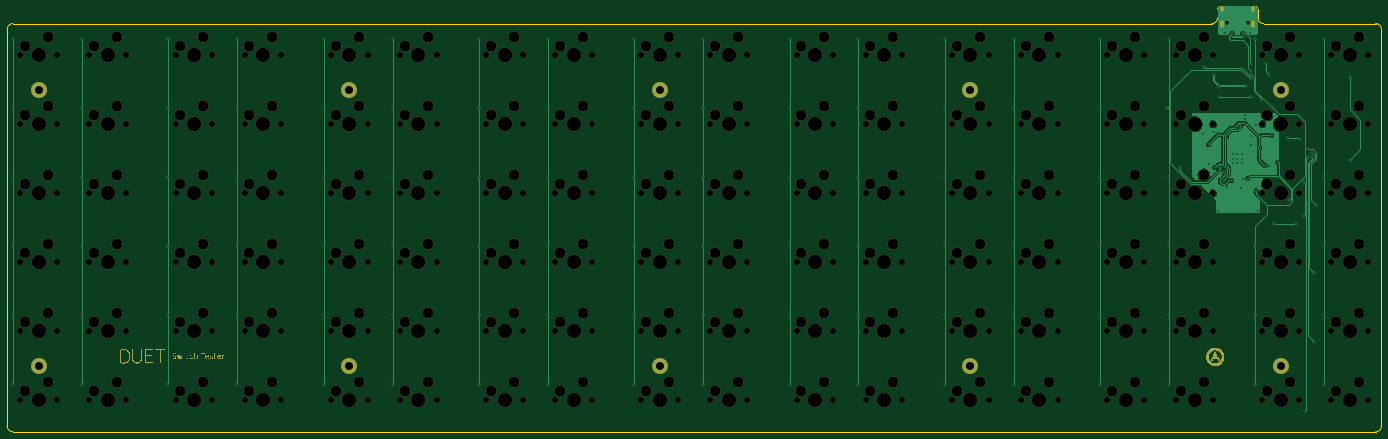
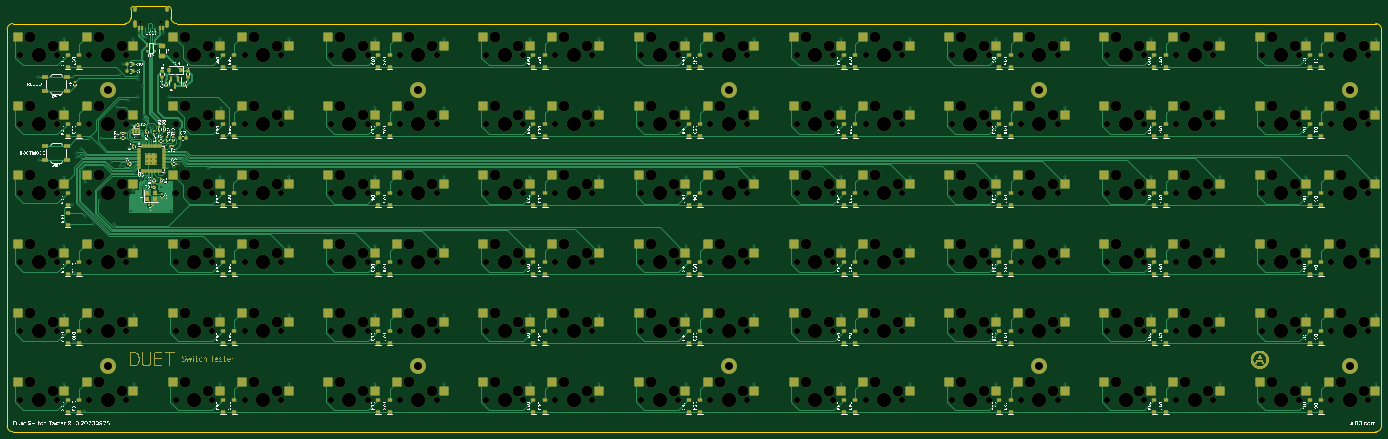
Circuit board: 11 layer files. Board 379.4 x 117.5 mm.
- bottom_copper: Duet-Switch-Tester-B_Cu.gbl (190344 bytes)
- bottom_mask: Duet-Switch-Tester-B_Mask.gbs (125071 bytes)
- paste: Duet-Switch-Tester-B_Paste.gbp (18735 bytes)
- bottom_silk: Duet-Switch-Tester-B_Silkscreen.gbo (2886614 bytes)
- outline: Duet-Switch-Tester-Edge_Cuts.gm1 (1500 bytes)
- top_copper: Duet-Switch-Tester-F_Cu.gtl (146752 bytes)
- top_mask: Duet-Switch-Tester-F_Mask.gts (103535 bytes)
- paste: Duet-Switch-Tester-F_Paste.gtp (461 bytes)
- top_silk: Duet-Switch-Tester-F_Silkscreen.gto (103545 bytes)
- drill: Duet-Switch-Tester-NPTH.drl (8420 bytes)
- drill: Duet-Switch-Tester-PTH.drl (3883 bytes)

=== bottom_copper: Duet-Switch-Tester-B_Cu.gbl (190344 bytes, source omitted) ===
=== bottom_mask: Duet-Switch-Tester-B_Mask.gbs (125071 bytes, source omitted) ===
=== paste: Duet-Switch-Tester-B_Paste.gbp (18735 bytes, source omitted) ===
=== bottom_silk: Duet-Switch-Tester-B_Silkscreen.gbo (2886614 bytes, source omitted) ===
=== outline: Duet-Switch-Tester-Edge_Cuts.gm1 ===
%TF.GenerationSoftware,KiCad,Pcbnew,7.0.7*%
%TF.CreationDate,2023-09-25T11:45:10+09:00*%
%TF.ProjectId,Duet-Switch-Tester,44756574-2d53-4776-9974-63682d546573,rev?*%
%TF.SameCoordinates,Original*%
%TF.FileFunction,Profile,NP*%
%FSLAX46Y46*%
G04 Gerber Fmt 4.6, Leading zero omitted, Abs format (unit mm)*
G04 Created by KiCad (PCBNEW 7.0.7) date 2023-09-25 11:45:10*
%MOMM*%
%LPD*%
G01*
G04 APERTURE LIST*
%TA.AperFunction,Profile*%
%ADD10C,0.100000*%
%TD*%
G04 APERTURE END LIST*
D10*
X418306250Y-40481250D02*
G75*
G03*
X416718750Y-38893750I-1587550J-50D01*
G01*
X416718750Y-151606250D02*
X40481250Y-151606250D01*
X40481250Y-38893750D02*
X371475000Y-38893750D01*
X373062500Y-37306250D02*
X373062500Y-34925000D01*
X371475000Y-38893700D02*
G75*
G03*
X373062500Y-37306250I0J1587500D01*
G01*
X38893750Y-150018750D02*
G75*
G03*
X40481250Y-151606250I1587550J50D01*
G01*
X373856250Y-34131200D02*
G75*
G03*
X373062500Y-34925000I50J-793800D01*
G01*
X38893750Y-150018750D02*
X38893750Y-40481250D01*
X384174950Y-34925000D02*
G75*
G03*
X383381250Y-34131250I-793750J0D01*
G01*
X385762500Y-38893750D02*
X416718750Y-38893750D01*
X384175000Y-34925000D02*
X384175000Y-37306250D01*
X416718750Y-151606250D02*
G75*
G03*
X418306250Y-150018750I-50J1587550D01*
G01*
X384174950Y-37306250D02*
G75*
G03*
X385762500Y-38893750I1587550J50D01*
G01*
X40481250Y-38893750D02*
G75*
G03*
X38893750Y-40481250I0J-1587500D01*
G01*
X373856250Y-34131250D02*
X383381250Y-34131250D01*
X418306250Y-40481250D02*
X418306250Y-150018750D01*
M02*

=== top_copper: Duet-Switch-Tester-F_Cu.gtl (146752 bytes, source omitted) ===
=== top_mask: Duet-Switch-Tester-F_Mask.gts (103535 bytes, source omitted) ===
=== paste: Duet-Switch-Tester-F_Paste.gtp ===
%TF.GenerationSoftware,KiCad,Pcbnew,7.0.7*%
%TF.CreationDate,2023-09-25T11:45:10+09:00*%
%TF.ProjectId,Duet-Switch-Tester,44756574-2d53-4776-9974-63682d546573,rev?*%
%TF.SameCoordinates,Original*%
%TF.FileFunction,Paste,Top*%
%TF.FilePolarity,Positive*%
%FSLAX46Y46*%
G04 Gerber Fmt 4.6, Leading zero omitted, Abs format (unit mm)*
G04 Created by KiCad (PCBNEW 7.0.7) date 2023-09-25 11:45:10*
%MOMM*%
%LPD*%
G01*
G04 APERTURE LIST*
G04 APERTURE END LIST*
M02*

=== top_silk: Duet-Switch-Tester-F_Silkscreen.gto (103545 bytes, source omitted) ===
=== drill: Duet-Switch-Tester-NPTH.drl (8420 bytes, source omitted) ===
=== drill: Duet-Switch-Tester-PTH.drl ===
M48
; DRILL file {KiCad 7.0.7} date Mon Sep 25 11:45:25 2023
; FORMAT={-:-/ absolute / inch / decimal}
; #@! TF.CreationDate,2023-09-25T11:45:25+09:00
; #@! TF.GenerationSoftware,Kicad,Pcbnew,7.0.7
; #@! TF.FileFunction,Plated,1,2,PTH
FMAT,2
INCH
; #@! TA.AperFunction,Plated,PTH,ComponentDrill
T1C0.0138
; #@! TA.AperFunction,Plated,PTH,ViaDrill
T2C0.0157
; #@! TA.AperFunction,Plated,PTH,ComponentDrill
T3C0.0236
; #@! TA.AperFunction,Plated,PTH,ComponentDrill
T4C0.0866
%
G90
G05
T1
X14.8514Y-2.9498
X14.8514Y-3.0
X14.8514Y-3.0502
X14.9016Y-2.9498
X14.9016Y-3.0
X14.9016Y-3.0502
X14.9518Y-2.9498
X14.9518Y-3.0
X14.9518Y-3.0502
T2
X1.5945Y-1.6969
X1.5945Y-2.4449
X1.5945Y-3.1969
X1.5945Y-3.9449
X1.5945Y-4.6969
X1.5945Y-5.4449
X2.3465Y-1.6969
X2.3465Y-2.4449
X2.3465Y-3.1969
X2.3465Y-3.9449
X2.3465Y-4.6969
X2.3465Y-5.4449
X3.2835Y-1.6969
X3.2835Y-2.4449
X3.2835Y-3.1969
X3.2835Y-3.9449
X3.2835Y-4.6969
X3.2835Y-5.4449
X4.0315Y-1.6969
X4.0315Y-2.4449
X4.0315Y-3.1969
X4.0315Y-3.9449
X4.0315Y-4.6969
X4.0315Y-5.4449
X4.9724Y-1.6969
X4.9724Y-2.4449
X4.9724Y-3.1969
X4.9724Y-3.9449
X4.9724Y-4.6969
X4.9724Y-5.4449
X5.7205Y-1.6969
X5.7205Y-2.4449
X5.7205Y-3.1969
X5.7205Y-3.9449
X5.7205Y-4.6969
X5.7205Y-5.4449
X6.6575Y-1.6969
X6.6575Y-2.4449
X6.6575Y-3.1969
X6.6575Y-3.9449
X6.6575Y-4.6969
X6.6575Y-5.4449
X7.4094Y-1.6969
X7.4094Y-2.4449
X7.4094Y-3.1969
X7.4094Y-3.9449
X7.4094Y-4.6969
X7.4094Y-5.4449
X8.3465Y-1.6969
X8.3465Y-2.4449
X8.3465Y-3.1969
X8.3465Y-3.9449
X8.3465Y-4.6969
X8.3465Y-5.4449
X9.0945Y-1.6969
X9.0945Y-2.4449
X9.0945Y-3.1969
X9.0945Y-3.9449
X9.0945Y-4.6969
X9.0945Y-5.4449
X10.0354Y-1.6969
X10.0354Y-2.4449
X10.0354Y-3.1969
X10.0354Y-3.9449
X10.0354Y-4.6969
X10.0354Y-5.4449
X10.7835Y-1.6969
X10.7835Y-2.4449
X10.7835Y-3.1969
X10.7835Y-3.9449
X10.7835Y-4.6969
X10.7835Y-5.4449
X11.7205Y-1.6969
X11.7205Y-2.4449
X11.7205Y-3.1969
X11.7205Y-3.9449
X11.7205Y-4.6969
X11.7205Y-5.4449
X12.4724Y-1.6969
X12.4724Y-2.4449
X12.4724Y-3.1969
X12.4724Y-3.9449
X12.4724Y-4.6969
X12.4724Y-5.4449
X13.4094Y-1.6969
X13.4094Y-2.4449
X13.4094Y-3.1969
X13.4094Y-3.9449
X13.4094Y-4.6969
X13.4094Y-5.4449
X14.1417Y-2.4449
X14.1575Y-1.6969
X14.1575Y-3.1969
X14.1575Y-3.9449
X14.1575Y-4.6969
X14.1575Y-5.4449
X14.2835Y-3.1063
X14.5276Y-2.7323
X14.5354Y-2.0
X14.5896Y-2.8435
X14.5984Y-3.0591
X14.6457Y-2.0906
X14.6535Y-2.7126
X14.6575Y-3.0945
X14.689Y-3.5689
X14.6969Y-2.7362
X14.7047Y-2.2126
X14.7047Y-2.3346
X14.7165Y-3.0906
X14.752Y-3.1398
X14.752Y-3.2402
X14.7717Y-1.6378
X14.7835Y-2.7598
X14.7953Y-3.311
X14.8386Y-3.2362
X14.8465Y-1.6378
X14.8465Y-1.6811
X14.8858Y-2.6575
X14.9291Y-2.6496
X14.9449Y-3.3189
X14.9606Y-3.2165
X14.9646Y-1.6378
X14.9646Y-1.6811
X14.9803Y-2.5236
X14.9803Y-2.5669
X14.9921Y-2.2126
X14.9921Y-2.6181
X15.0157Y-3.2165
X15.0394Y-1.6378
X15.0512Y-1.9724
X15.0512Y-2.0472
X15.0512Y-2.0906
X15.0512Y-2.1339
X15.0512Y-2.3346
X15.0551Y-2.7559
X15.0551Y-2.8504
X15.0945Y-3.9449
X15.0945Y-4.6969
X15.0945Y-5.4449
X15.0984Y-1.6969
X15.1063Y-3.3543
X15.1102Y-2.6299
X15.124Y-3.5689
X15.1417Y-2.8819
X15.1575Y-2.3661
X15.2008Y-3.0748
X15.2126Y-1.9724
X15.2441Y-3.0748
X15.248Y-2.0866
X15.2717Y-2.7441
X15.2756Y-2.437
X15.3031Y-3.7126
X15.3425Y-3.0394
X15.4528Y-2.7756
X15.4685Y-3.4528
X15.5394Y-3.7126
X15.5827Y-2.7874
X15.622Y-3.2559
X15.622Y-3.626
X15.6339Y-5.7402
X15.6693Y-2.8976
X15.6693Y-2.9764
X15.7126Y-2.9331
X15.7126Y-2.9764
X15.7402Y-4.2402
X15.7402Y-4.9882
X15.7598Y-3.5039
X15.8465Y-1.6969
X15.8465Y-2.4449
X15.8465Y-3.1969
X15.8465Y-3.9449
X15.8465Y-4.6969
X15.8465Y-5.4449
X16.126Y-3.0118
X16.1299Y-2.1142
T4
X1.875Y-2.25
X1.875Y-5.25
X5.25Y-2.25
X5.25Y-5.25
X8.625Y-2.25
X8.625Y-5.25
X12.0Y-2.25
X12.0Y-5.25
X15.375Y-2.25
X15.375Y-5.25
T3
G00X14.7362Y-1.3642
M15
G01X14.7362Y-1.3878
M16
G05
G00X14.7362Y-1.5189
M15
G01X14.7362Y-1.5622
M16
G05
G00X15.0763Y-1.3642
M15
G01X15.0763Y-1.3878
M16
G05
G00X15.0763Y-1.5189
M15
G01X15.0763Y-1.5622
M16
G05
T0
M30

